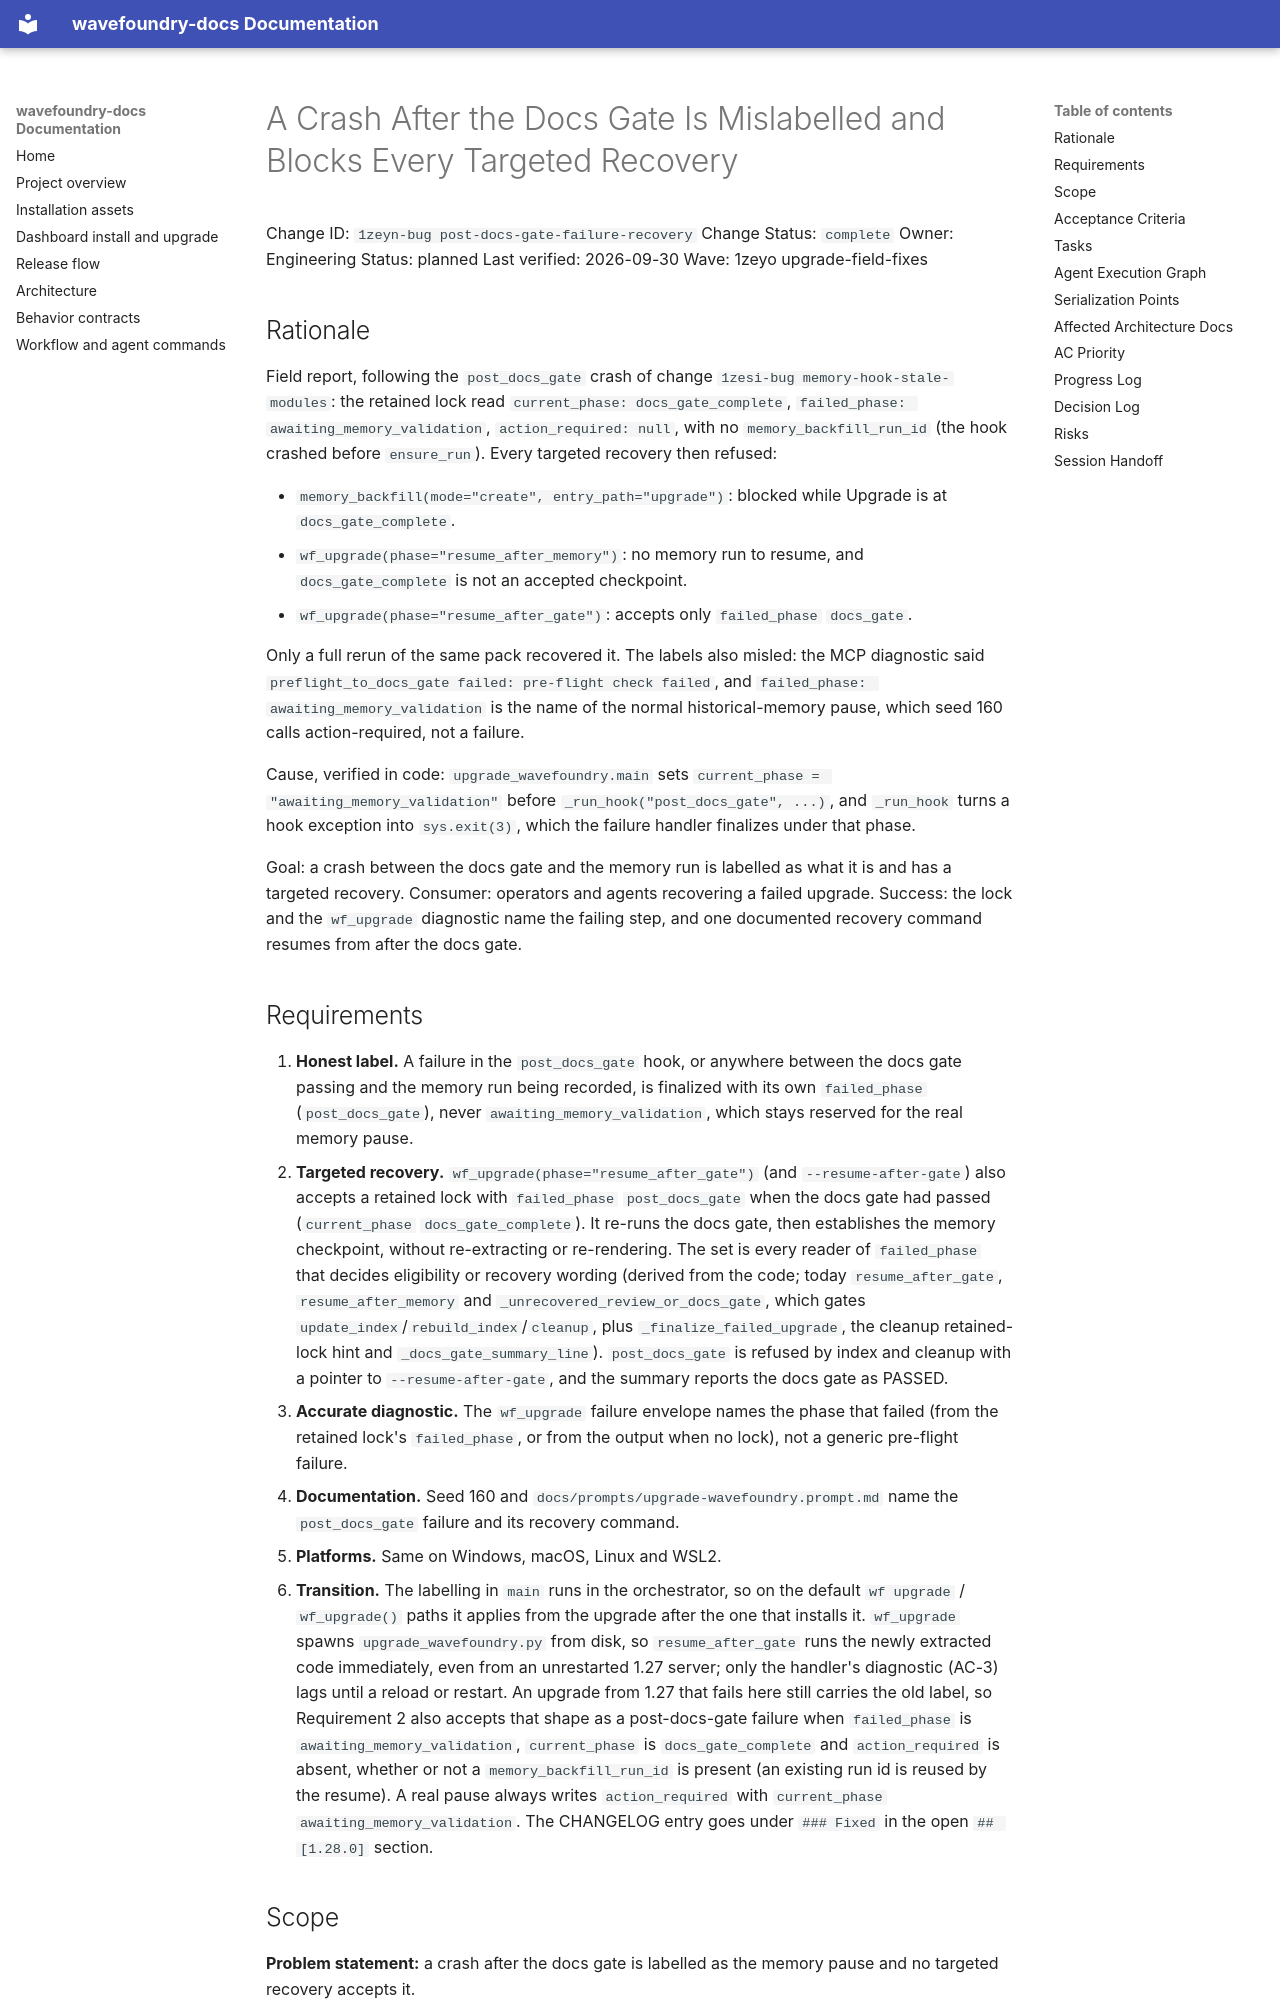

repository: coryhacking/wavefoundry · page: waves/1zeyo upgrade-field-fixes/1zeyn-bug post-docs-gate-failure-recovery/index.html · generator: mkdocs

# A Crash After the Docs Gate Is Mislabelled and Blocks Every Targeted Recovery

Change ID: `1zeyn-bug post-docs-gate-failure-recovery`
Change Status: `complete`
Owner: Engineering
Status: planned
Last verified: 2026-09-30
Wave: 1zeyo upgrade-field-fixes

## Rationale

Field report, following the `post_docs_gate` crash of change `1zesi-bug memory-hook-stale-modules`: the retained lock read `current_phase: docs_gate_complete`, `failed_phase: awaiting_memory_validation`, `action_required: null`, with no `memory_backfill_run_id` (the hook crashed before `ensure_run`). Every targeted recovery then refused:

- `memory_backfill(mode="create", entry_path="upgrade")`: blocked while Upgrade is at `docs_gate_complete`.
- `wf_upgrade(phase="resume_after_memory")`: no memory run to resume, and `docs_gate_complete` is not an accepted checkpoint.
- `wf_upgrade(phase="resume_after_gate")`: accepts only `failed_phase` `docs_gate`.

Only a full rerun of the same pack recovered it. The labels also misled: the MCP diagnostic said `preflight_to_docs_gate failed: pre-flight check failed`, and `failed_phase: awaiting_memory_validation` is the name of the normal historical-memory pause, which seed 160 calls action-required, not a failure.

Cause, verified in code: `upgrade_wavefoundry.main` sets `current_phase = "awaiting_memory_validation"` before `_run_hook("post_docs_gate", ...)`, and `_run_hook` turns a hook exception into `sys.exit(3)`, which the failure handler finalizes under that phase.

Goal: a crash between the docs gate and the memory run is labelled as what it is and has a targeted recovery. Consumer: operators and agents recovering a failed upgrade. Success: the lock and the `wf_upgrade` diagnostic name the failing step, and one documented recovery command resumes from after the docs gate.

## Requirements

1. **Honest label.** A failure in the `post_docs_gate` hook, or anywhere between the docs gate passing and the memory run being recorded, is finalized with its own `failed_phase` (`post_docs_gate`), never `awaiting_memory_validation`, which stays reserved for the real memory pause.
2. **Targeted recovery.** `wf_upgrade(phase="resume_after_gate")` (and `--resume-after-gate`) also accepts a retained lock with `failed_phase` `post_docs_gate` when the docs gate had passed (`current_phase` `docs_gate_complete`). It re-runs the docs gate, then establishes the memory checkpoint, without re-extracting or re-rendering. The set is every reader of `failed_phase` that decides eligibility or recovery wording (derived from the code; today `resume_after_gate`, `resume_after_memory` and `_unrecovered_review_or_docs_gate`, which gates `update_index`/`rebuild_index`/`cleanup`, plus `_finalize_failed_upgrade`, the cleanup retained-lock hint and `_docs_gate_summary_line`). `post_docs_gate` is refused by index and cleanup with a pointer to `--resume-after-gate`, and the summary reports the docs gate as PASSED.
3. **Accurate diagnostic.** The `wf_upgrade` failure envelope names the phase that failed (from the retained lock's `failed_phase`, or from the output when no lock), not a generic pre-flight failure.
4. **Documentation.** Seed 160 and `docs/prompts/upgrade-wavefoundry.prompt.md` name the `post_docs_gate` failure and its recovery command.
5. **Platforms.** Same on Windows, macOS, Linux and WSL2.
6. **Transition.** The labelling in `main` runs in the orchestrator, so on the default `wf upgrade` / `wf_upgrade()` paths it applies from the upgrade after the one that installs it. `wf_upgrade` spawns `upgrade_wavefoundry.py` from disk, so `resume_after_gate` runs the newly extracted code immediately, even from an unrestarted 1.27 server; only the handler's diagnostic (AC-3) lags until a reload or restart. An upgrade from 1.27 that fails here still carries the old label, so Requirement 2 also accepts that shape as a post-docs-gate failure when `failed_phase` is `awaiting_memory_validation`, `current_phase` is `docs_gate_complete` and `action_required` is absent, whether or not a `memory_backfill_run_id` is present (an existing run id is reused by the resume). A real pause always writes `action_required` with `current_phase` `awaiting_memory_validation`. The CHANGELOG entry goes under `### Fixed` in the open `## [1.28.0]` section.
